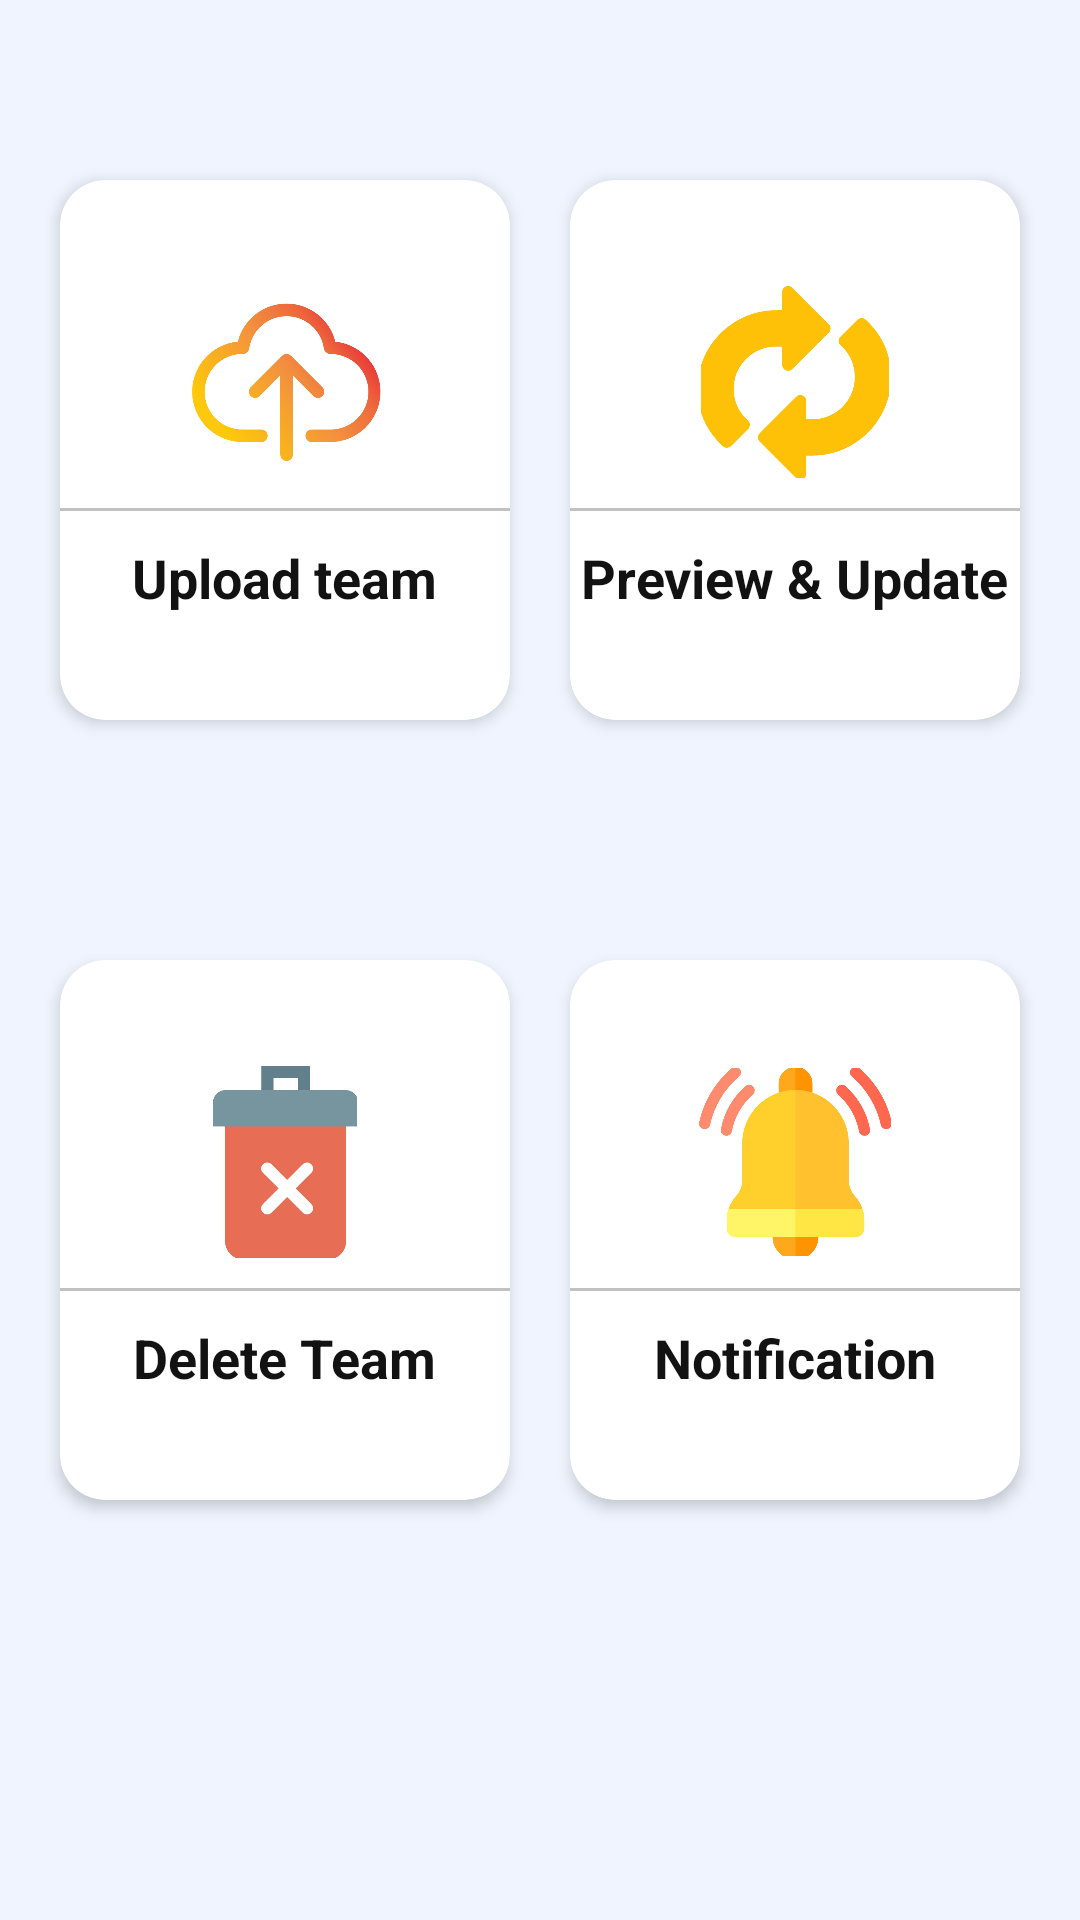

Write the Android layout XML for this screen, with the resource values it uses.
<!-- AndroidManifest.xml: application theme Theme.AdminFantasyKing -->
<!-- res/layout/activity_main.xml -->
<?xml version="1.0" encoding="utf-8"?>
<LinearLayout xmlns:android="http://schemas.android.com/apk/res/android"
    xmlns:tools="http://schemas.android.com/tools"
    android:layout_width="match_parent"
    android:layout_height="match_parent"
    xmlns:app="http://schemas.android.com/apk/res-auto"
    android:orientation="vertical"
    android:background="@color/light_sky_blue"
    tools:context=".MainActivity">
    
    <LinearLayout
        android:layout_width="match_parent"
        android:layout_height="wrap_content"
        android:orientation="horizontal"
        android:gravity="center"
        android:layout_marginTop="50dp"

        >
        
        <com.google.android.material.card.MaterialCardView
            android:id="@+id/upload_teamA"
            android:layout_width="150dp"
            android:layout_height="180dp"
            app:cardElevation="3dp"
            app:cardCornerRadius="15dp"
            android:layout_margin="10dp">

            <LinearLayout
                android:layout_width="match_parent"
                android:layout_height="match_parent"
                android:orientation="vertical"
                android:elevation="5dp"
                android:gravity="center">

                <ImageView
                    android:layout_width="64dp"
                    android:layout_height="64dp"
                    android:src="@drawable/upload"/>

                <View
                    android:layout_width="match_parent"
                    android:layout_height="1dp"
                    android:background="@color/light_gray"
                   android:layout_marginVertical="10dp"/>

                <TextView
                    android:layout_width="wrap_content"
                    android:layout_height="wrap_content"
                    android:textStyle="bold"
                    android:text="@string/upload_team"
                    android:textColor="@color/textColor"
                    android:textSize="18sp"/>


            </LinearLayout>
        </com.google.android.material.card.MaterialCardView>



        <com.google.android.material.card.MaterialCardView
            android:id="@+id/update_team"
            android:layout_width="150dp"
            android:layout_height="180dp"
            app:cardElevation="3dp"
            app:cardCornerRadius="15dp"
            android:layout_margin="10dp">

            <LinearLayout
                android:layout_width="match_parent"
                android:layout_height="match_parent"
                android:orientation="vertical"
                android:gravity="center">

                <ImageView
                    android:layout_width="64dp"
                    android:layout_height="64dp"
                    android:src="@drawable/update"/>

                <View
                    android:layout_width="match_parent"
                    android:layout_height="1dp"
                    android:background="@color/light_gray"
                    android:layout_marginVertical="10dp"/>

                <TextView
                    android:layout_width="wrap_content"
                    android:layout_height="wrap_content"
                    android:text="@string/preview_amp_update"
                    android:textStyle="bold"
                    android:textColor="@color/textColor"
                    android:textSize="18sp"/>


            </LinearLayout>
        </com.google.android.material.card.MaterialCardView>

    </LinearLayout>


    <LinearLayout
        android:layout_width="match_parent"
        android:layout_height="wrap_content"
        android:orientation="horizontal"
        android:gravity="center"
        android:layout_marginTop="30dp"
        >










    </LinearLayout>

    <LinearLayout
        android:layout_width="match_parent"
        android:layout_height="wrap_content"
        android:orientation="horizontal"
        android:gravity="center"
        android:layout_marginTop="30dp"
        >

        <com.google.android.material.card.MaterialCardView
            android:id="@+id/delete_team"
            android:layout_width="150dp"
            android:layout_height="180dp"
            app:cardElevation="3dp"
            app:cardCornerRadius="15dp"
            android:layout_margin="10dp"
            >
            <LinearLayout
                android:layout_width="match_parent"
                android:layout_height="match_parent"
                android:orientation="vertical"
                android:gravity="center">

                <ImageView
                    android:layout_width="64dp"
                    android:layout_height="64dp"
                    android:src="@drawable/delete"/>

                <View
                    android:layout_width="match_parent"
                    android:layout_height="1dp"
                    android:background="@color/light_gray"
                    android:layout_marginVertical="10dp"/>

                <TextView
                    android:layout_width="wrap_content"
                    android:layout_height="wrap_content"
                    android:text="@string/delete_team"
                    android:textStyle="bold"
                    android:textColor="@color/textColor"
                    android:textSize="18sp"/>


            </LinearLayout>

        </com.google.android.material.card.MaterialCardView>


        <com.google.android.material.card.MaterialCardView
        android:id="@+id/notification"
        android:layout_width="150dp"
        android:layout_height="180dp"
        app:cardElevation="3dp"
        app:cardCornerRadius="15dp"
        android:layout_margin="10dp">

        <LinearLayout
            android:layout_width="match_parent"
            android:layout_height="match_parent"
            android:orientation="vertical"
            android:gravity="center">

            <ImageView
                android:layout_width="64dp"
                android:layout_height="64dp"
                android:src="@drawable/notification"/>

            <View
                android:layout_width="match_parent"
                android:layout_height="1dp"
                android:background="@color/light_gray"
                android:layout_marginVertical="10dp"/>

            <TextView
                android:layout_width="wrap_content"
                android:layout_height="wrap_content"
                android:text="@string/notification"
                android:textStyle="bold"
                android:textColor="@color/textColor"
                android:textSize="18sp"/>


        </LinearLayout>

    </com.google.android.material.card.MaterialCardView>
</LinearLayout>
</LinearLayout>
<!-- resources referenced by this layout -->
<resources>
  <color name="light_gray">#c1c1c1</color>
  <color name="light_sky_blue">#EFF4FE</color>
  <color name="textColor">#121212</color>
  <!-- drawable delete: png bitmap (drawable, 8897 bytes) -->
  <!-- drawable notification: png bitmap (drawable, 21519 bytes) -->
  <!-- drawable update: png bitmap (drawable, 15831 bytes) -->
  <!-- drawable upload: png bitmap (drawable, 76705 bytes) -->
  <string name="delete_team">Delete Team</string>
  <string name="notification">Notification</string>
  <string name="preview_amp_update">Preview &amp; Update</string>
  <string name="upload_team"> Upload team </string>
  <style name="Theme.AdminFantasyKing" parent="Theme.MaterialComponents.DayNight.DarkActionBar">
          
          <item name="colorPrimary">@color/purple_500</item>
          <item name="colorPrimaryVariant">@color/purple_700</item>
          <item name="colorOnPrimary">@color/white</item>
          
          <item name="colorSecondary">@color/teal_200</item>
          <item name="colorSecondaryVariant">@color/teal_700</item>
          <item name="colorOnSecondary">@color/black</item>
          
          <item name="android:statusBarColor" tools:targetApi="l">?attr/colorPrimaryVariant</item>
          
      </style>
  <color name="purple_500">#cd2929</color>
  <color name="purple_700">#6a0f0e</color>
  <color name="white">#FFFFFFFF</color>
  <color name="teal_200">#FF03DAC5</color>
  <color name="teal_700">#FF018786</color>
  <color name="black">#FF000000</color>
</resources>
